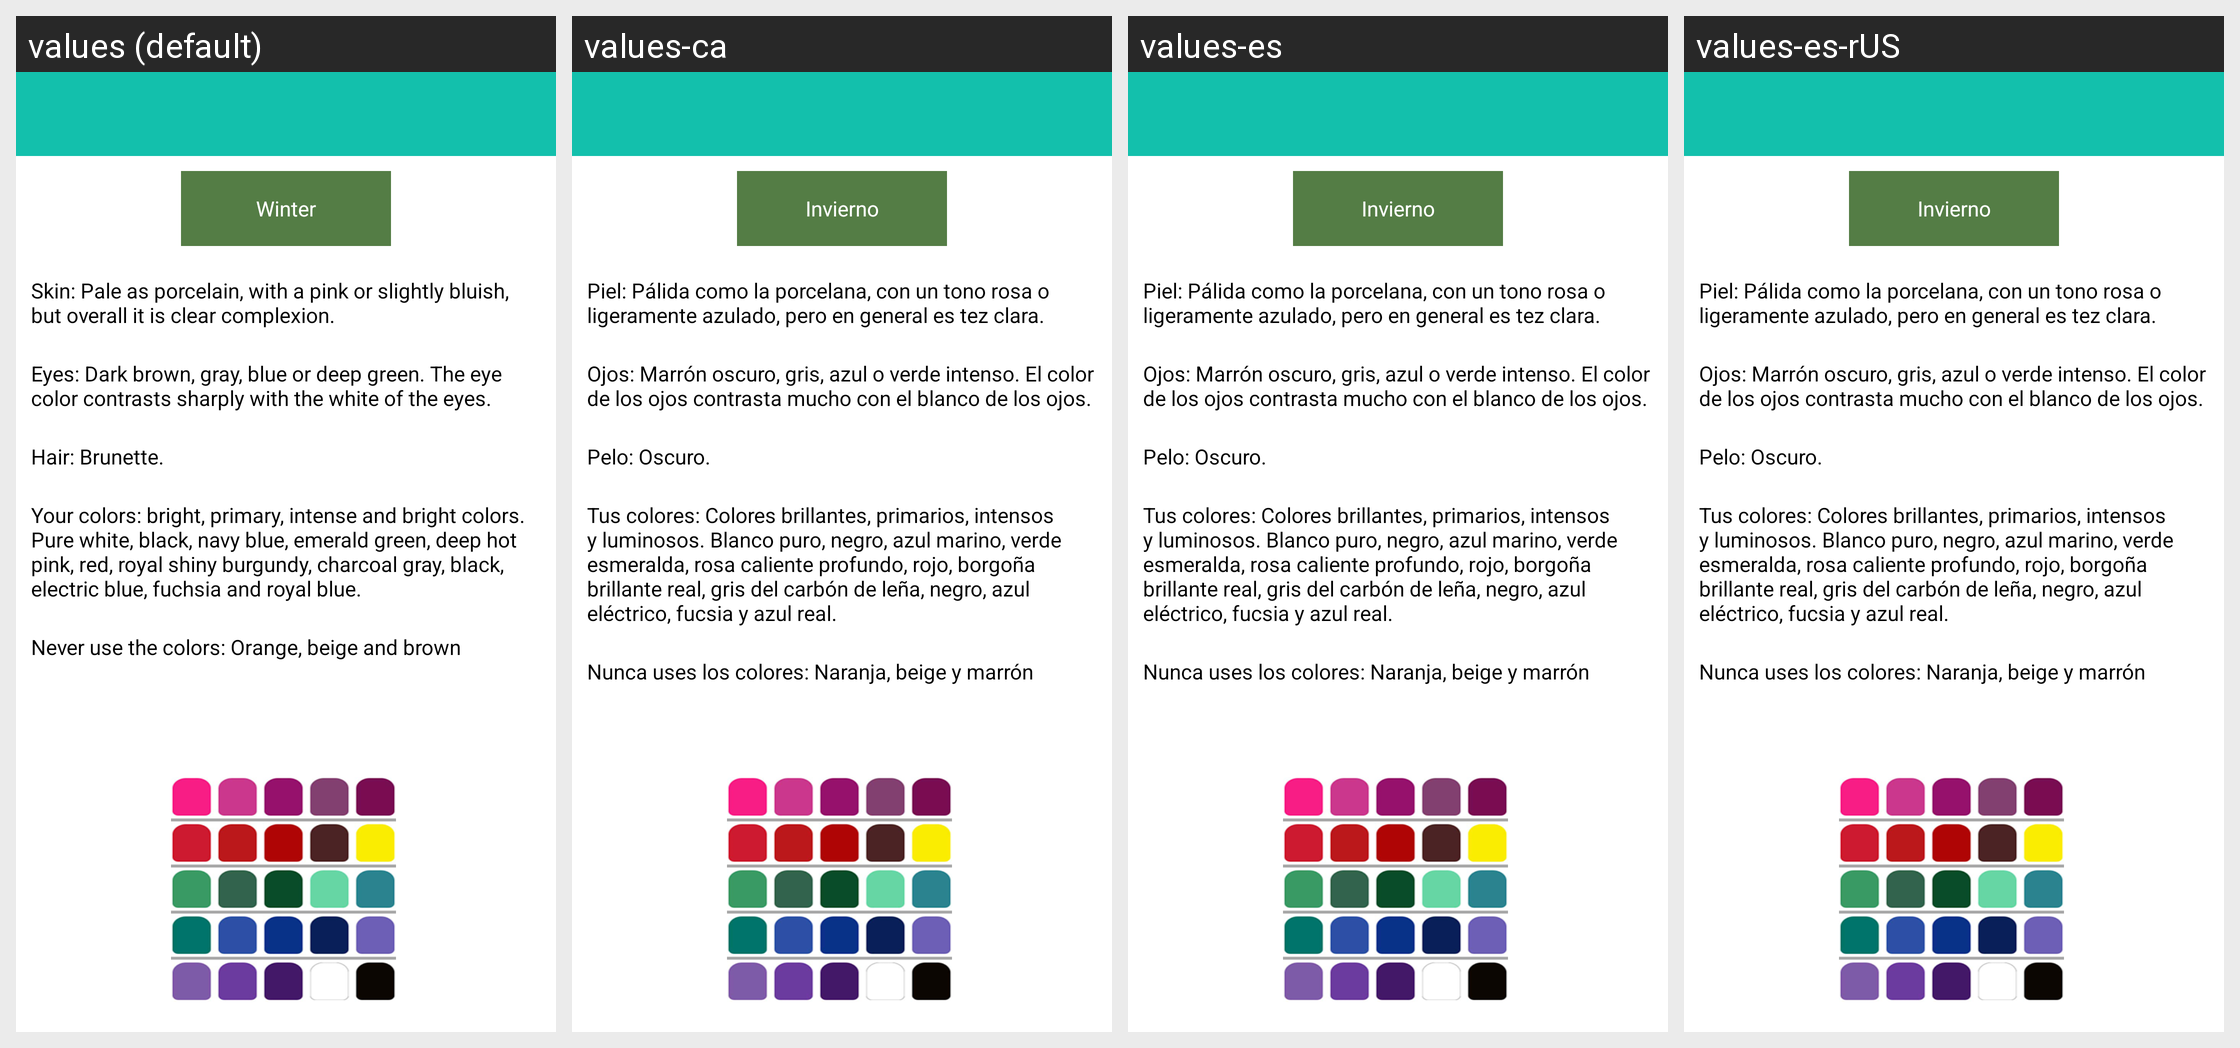

The Android screen above is rendered under several locales of the same app. Produce the string resources it draws, with the default and per-locale values.
Android screen res/layout/invierno.xml rendered under 4 locales, left to right: values (default), values-ca, values-es, values-es-rUS. Device: Nexus 5 (rendered at 1080×1920; each locale shown at half size, 540×960, under a caption strip naming it); theme CustomActionBarTheme.
Other locales in the repository, not shown: values-en, values-pt.
Strings drawn on this screen, with the default value and each locale's value (text and hints the layout hard-codes, and strings that could not be matched under every locale, appear in the picture but are not listed):

invierno
  values: Winter
  values-ca: Invierno
  values-es: Invierno
  values-es-rUS: Invierno

invierno1
  values: Skin: Pale as porcelain, with a pink or slightly bluish, but overall it is clear complexion.
  values-ca: Piel: Pálida como la porcelana, con un tono rosa o ligeramente azulado, pero en general es tez clara.
  values-es: Piel: Pálida como la porcelana, con un tono rosa o ligeramente azulado, pero en general es tez clara.
  values-es-rUS: Piel: Pálida como la porcelana, con un tono rosa o ligeramente azulado, pero en general es tez clara.

invierno2
  values: Eyes: Dark brown, gray, blue or deep green. The eye color contrasts sharply with the white of the eyes.
  values-ca: Ojos: Marrón oscuro, gris, azul o verde intenso. El color de los ojos contrasta mucho con el blanco de los ojos.
  values-es: Ojos: Marrón oscuro, gris, azul o verde intenso. El color de los ojos contrasta mucho con el blanco de los ojos.
  values-es-rUS: Ojos: Marrón oscuro, gris, azul o verde intenso. El color de los ojos contrasta mucho con el blanco de los ojos.

invierno3
  values: Hair: Brunette.
  values-ca: Pelo: Oscuro.
  values-es: Pelo: Oscuro.
  values-es-rUS: Pelo: Oscuro.

invierno4
  values: Your colors: bright, primary, intense and bright colors. Pure white, black, navy blue, emerald green, deep hot pink, red, royal shiny burgundy, charcoal gray, black, electric blue, fuchsia and royal blue.
  values-ca: Tus colores: Colores brillantes, primarios, intensos y luminosos. Blanco puro, negro, azul marino, verde esmeralda, rosa caliente profundo, rojo, borgoña brillante real, gris del carbón de leña, negro, azul eléctrico, fucsia y azul real.
  values-es: Tus colores: Colores brillantes, primarios, intensos y luminosos. Blanco puro, negro, azul marino, verde esmeralda, rosa caliente profundo, rojo, borgoña brillante real, gris del carbón de leña, negro, azul eléctrico, fucsia y azul real.
  values-es-rUS: Tus colores: Colores brillantes, primarios, intensos y luminosos. Blanco puro, negro, azul marino, verde esmeralda, rosa caliente profundo, rojo, borgoña brillante real, gris del carbón de leña, negro, azul eléctrico, fucsia y azul real.

invierno5
  values: Never use the colors: Orange, beige and brown
  values-ca: Nunca uses los colores: Naranja, beige y marrón
  values-es: Nunca uses los colores: Naranja, beige y marrón
  values-es-rUS: Nunca uses los colores: Naranja, beige y marrón
